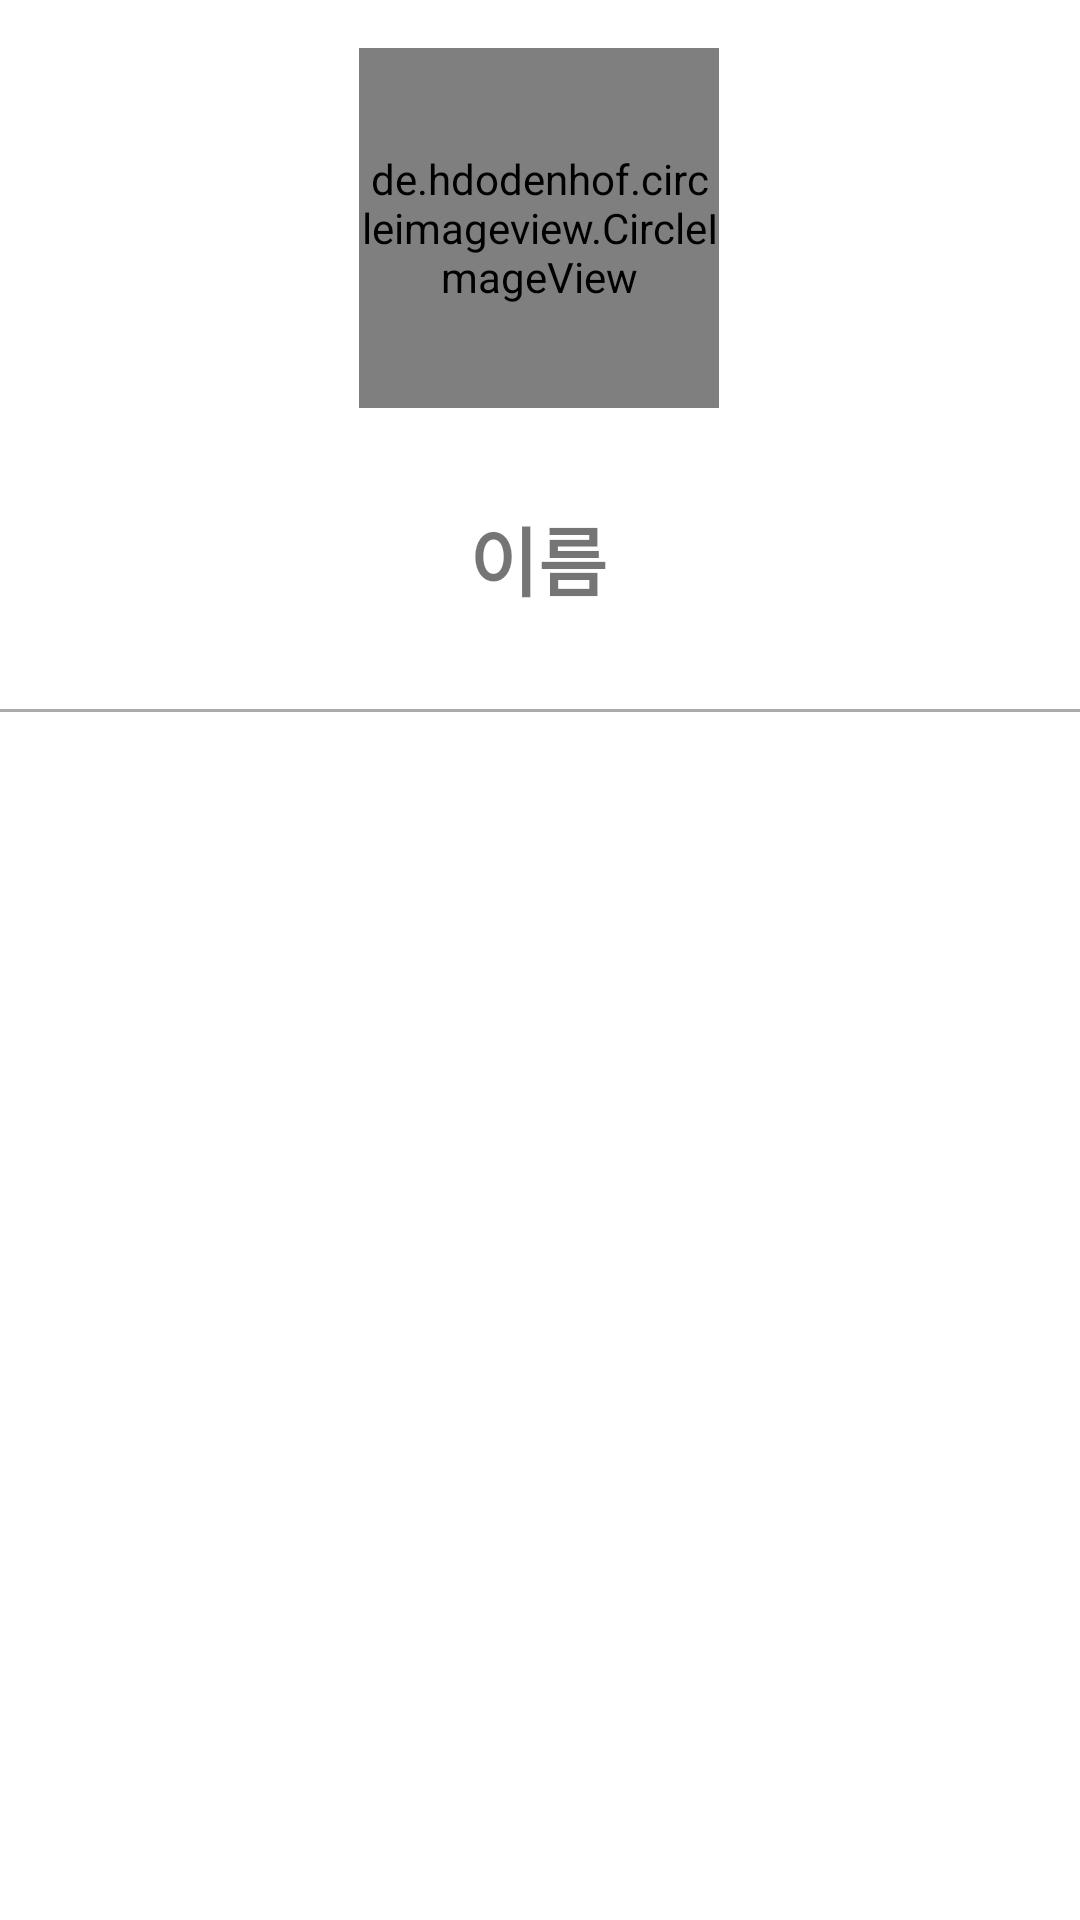

Here is an Android app screen rendered from its layout file. Give the layout XML and the strings, colors and styles it references.
<!-- AndroidManifest.xml: application theme Theme.SimpleUserBook -->
<!-- res/layout/user_list_item.xml -->
<?xml version="1.0" encoding="utf-8"?>
<androidx.constraintlayout.widget.ConstraintLayout xmlns:android="http://schemas.android.com/apk/res/android"
    xmlns:app="http://schemas.android.com/apk/res-auto"
    xmlns:tools="http://schemas.android.com/tools"
    android:id="@+id/clUserItem"
    android:layout_width="match_parent"
    android:layout_height="250dp">


    <de.hdodenhof.circleimageview.CircleImageView
        android:id="@+id/civImg"
        android:layout_width="120dp"
        android:layout_height="120dp"
        android:layout_marginTop="16dp"
        android:src="@drawable/user"
        app:civ_border_color="#707070"
        app:civ_border_width="1dp"
        app:layout_constraintEnd_toEndOf="parent"
        app:layout_constraintHorizontal_bias="0.498"
        app:layout_constraintStart_toStartOf="parent"
        app:layout_constraintTop_toTopOf="parent" />

    
    
    
    
    
    
    
    
    
    
    

    
    
    
    
    
    
    
    
    
    
    

    <TextView
        android:id="@+id/tvName"
        android:layout_width="wrap_content"
        android:layout_height="wrap_content"
        android:layout_marginTop="32dp"
        android:text="이름"
        android:textSize="25dp"
        android:textStyle="bold"
        app:layout_constraintEnd_toEndOf="parent"
        app:layout_constraintHorizontal_bias="0.498"
        app:layout_constraintStart_toStartOf="parent"
        app:layout_constraintTop_toBottomOf="@+id/civImg" />

    <View
        android:id="@+id/vLine"
        android:layout_width="match_parent"
        android:layout_height="1dp"
        android:layout_marginTop="32dp"
        android:background="@android:color/darker_gray"
        app:layout_constraintStart_toStartOf="parent"
        app:layout_constraintTop_toBottomOf="@+id/tvName" />


</androidx.constraintlayout.widget.ConstraintLayout>
<!-- resources referenced by this layout -->
<resources>
  <style name="Theme.SimpleUserBook" parent="Theme.MaterialComponents.DayNight.DarkActionBar">
          
          <item name="colorPrimary">@color/purple_500</item>
          <item name="colorPrimaryVariant">@color/purple_700</item>
          <item name="colorOnPrimary">@color/white</item>
          
          <item name="colorSecondary">@color/teal_200</item>
          <item name="colorSecondaryVariant">@color/teal_700</item>
          <item name="colorOnSecondary">@color/black</item>
          
          <item name="android:statusBarColor" tools:targetApi="l">?attr/colorPrimaryVariant</item>
          
      </style>
  <!-- not gathered from this repository: default colours our renderer supplied (Android Studio template values) -->
  <color name="purple_500">#FF6200EE</color>
  <color name="purple_700">#FF3700B3</color>
  <color name="teal_200">#FF03DAC5</color>
  <color name="teal_700">#FF018786</color>
  <color name="black">#FF000000</color>
  <color name="white">#FFFFFFFF</color>
</resources>
